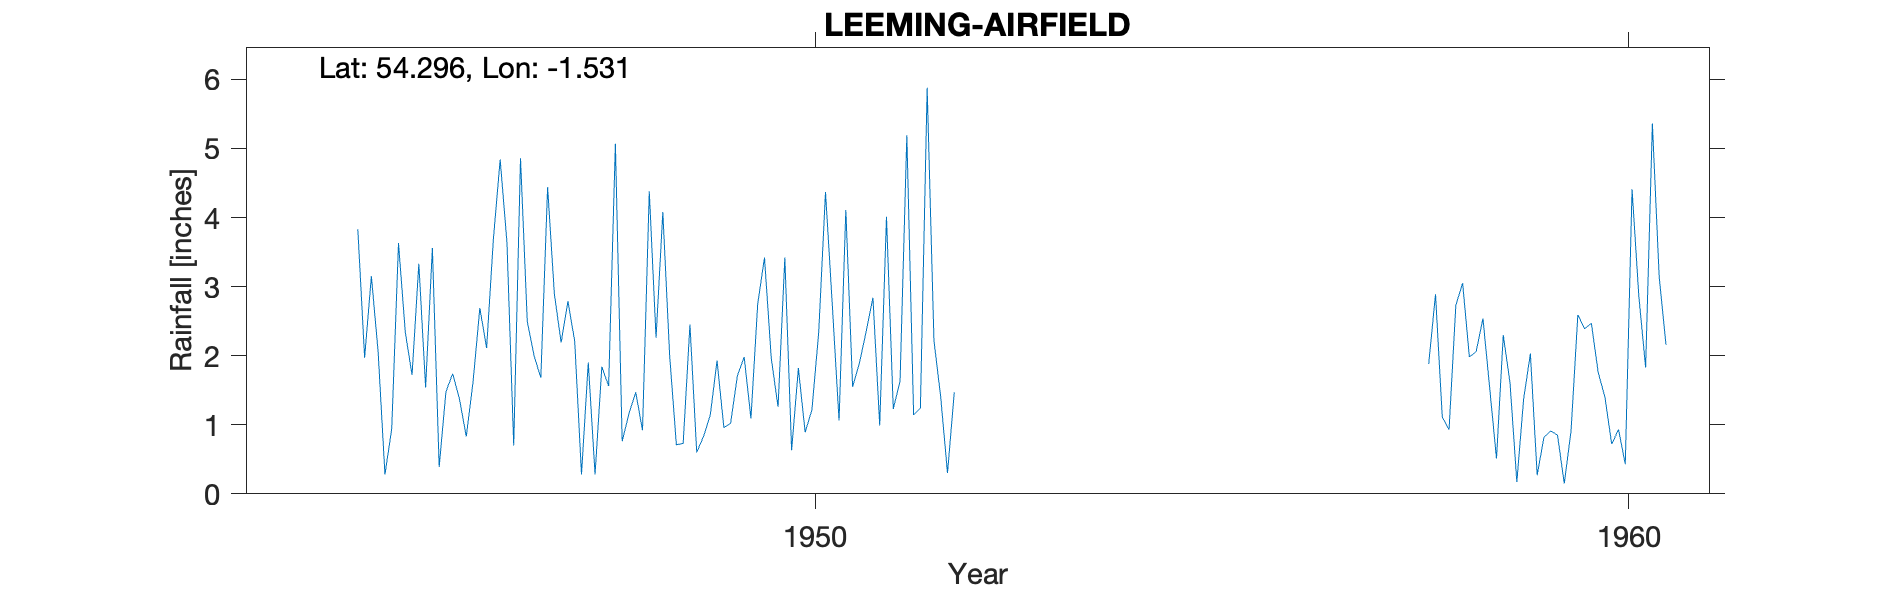

Source data for this figure (header and first rows):
LEEMING AIRFIELD, , , , , , , , , , , , , , , , , 
Grid ref, SE306890, Long, -1.531, Lat, 54.3, Elevation, 105, ft, , , , , , , , , 
Station no, 3436/5, , , , , , , , , , , , , , , , 
, 1944, 1945, 1946, 1947, 1948, 1949, 1950, 1951, 1952, 1953, 1954, 1955, 1956, 1957, 1958, 1959, 1960
January, , 3.15, 1.74, 2.00, 5.07, 0.60, 1.26, 1.89, 1.40, , , , , , 1.88, 1.60, 2.47
February, , 2.05, 1.37, 1.68, 0.76, 0.83, 3.42, 2.35, 0.30, , , , , , 2.89, 0.17, 1.76
March, , 0.28, 0.83, 4.44, 1.16, 1.14, 0.63, 2.84, 1.47, , , , , , 1.11, 1.37, 1.40
April, , 0.94, 1.62, 2.89, 1.47, 1.93, 1.82, 0.99, , , , , , , 0.93, 2.03, 0.72
May, , 3.63, 2.69, 2.19, 0.92, 0.96, 0.89, 4.01, , , , , , , 2.73, 0.27, 0.93
June, , 2.34, 2.11, 2.79, 4.38, 1.02, 1.22, 1.23, , , , , , , 3.05, 0.82, 0.43
July, , 1.72, 3.69, 2.21, 2.26, 1.71, 2.34, 1.63, , , , , , , 1.98, 0.91, 4.41
August, , 3.33, 4.84, 0.28, 4.08, 1.98, 4.37, 5.19, , , , , , , 2.06, 0.85, 2.86
September, , 1.54, 3.64, 1.90, 2.01, 1.09, 2.74, 1.14, , , , , , , 2.54, 0.15, 1.83
October, , 3.56, 0.70, 0.28, 0.71, 2.75, 1.06, 1.24, , , , , , , 1.53, 0.91, 5.36
November, 3.83, 0.39, 4.86, 1.84, 0.73, 3.42, 4.11, 5.88, , , , , , , 0.51, 2.59, 3.15
December, 1.97, 1.48, 2.49, 1.56, 2.45, 1.96, 1.55, 2.22, , , , , , , 2.30, 2.39, 2.16
Total, , 24.41, 30.58, 24.06, 26.00, 19.39, 25.41, 30.61, , , , , , , 23.51, 14.06, 27.48
TYRain_1941-1950_22_pt1/173, , , , , , , , , , , , , , , , , 
TYRain_1951-1960_20_pt1/264, , , , , , , , , , , , , , , , , 
# The station is still active according …, , , , , , , , , , , , , , , , , 
